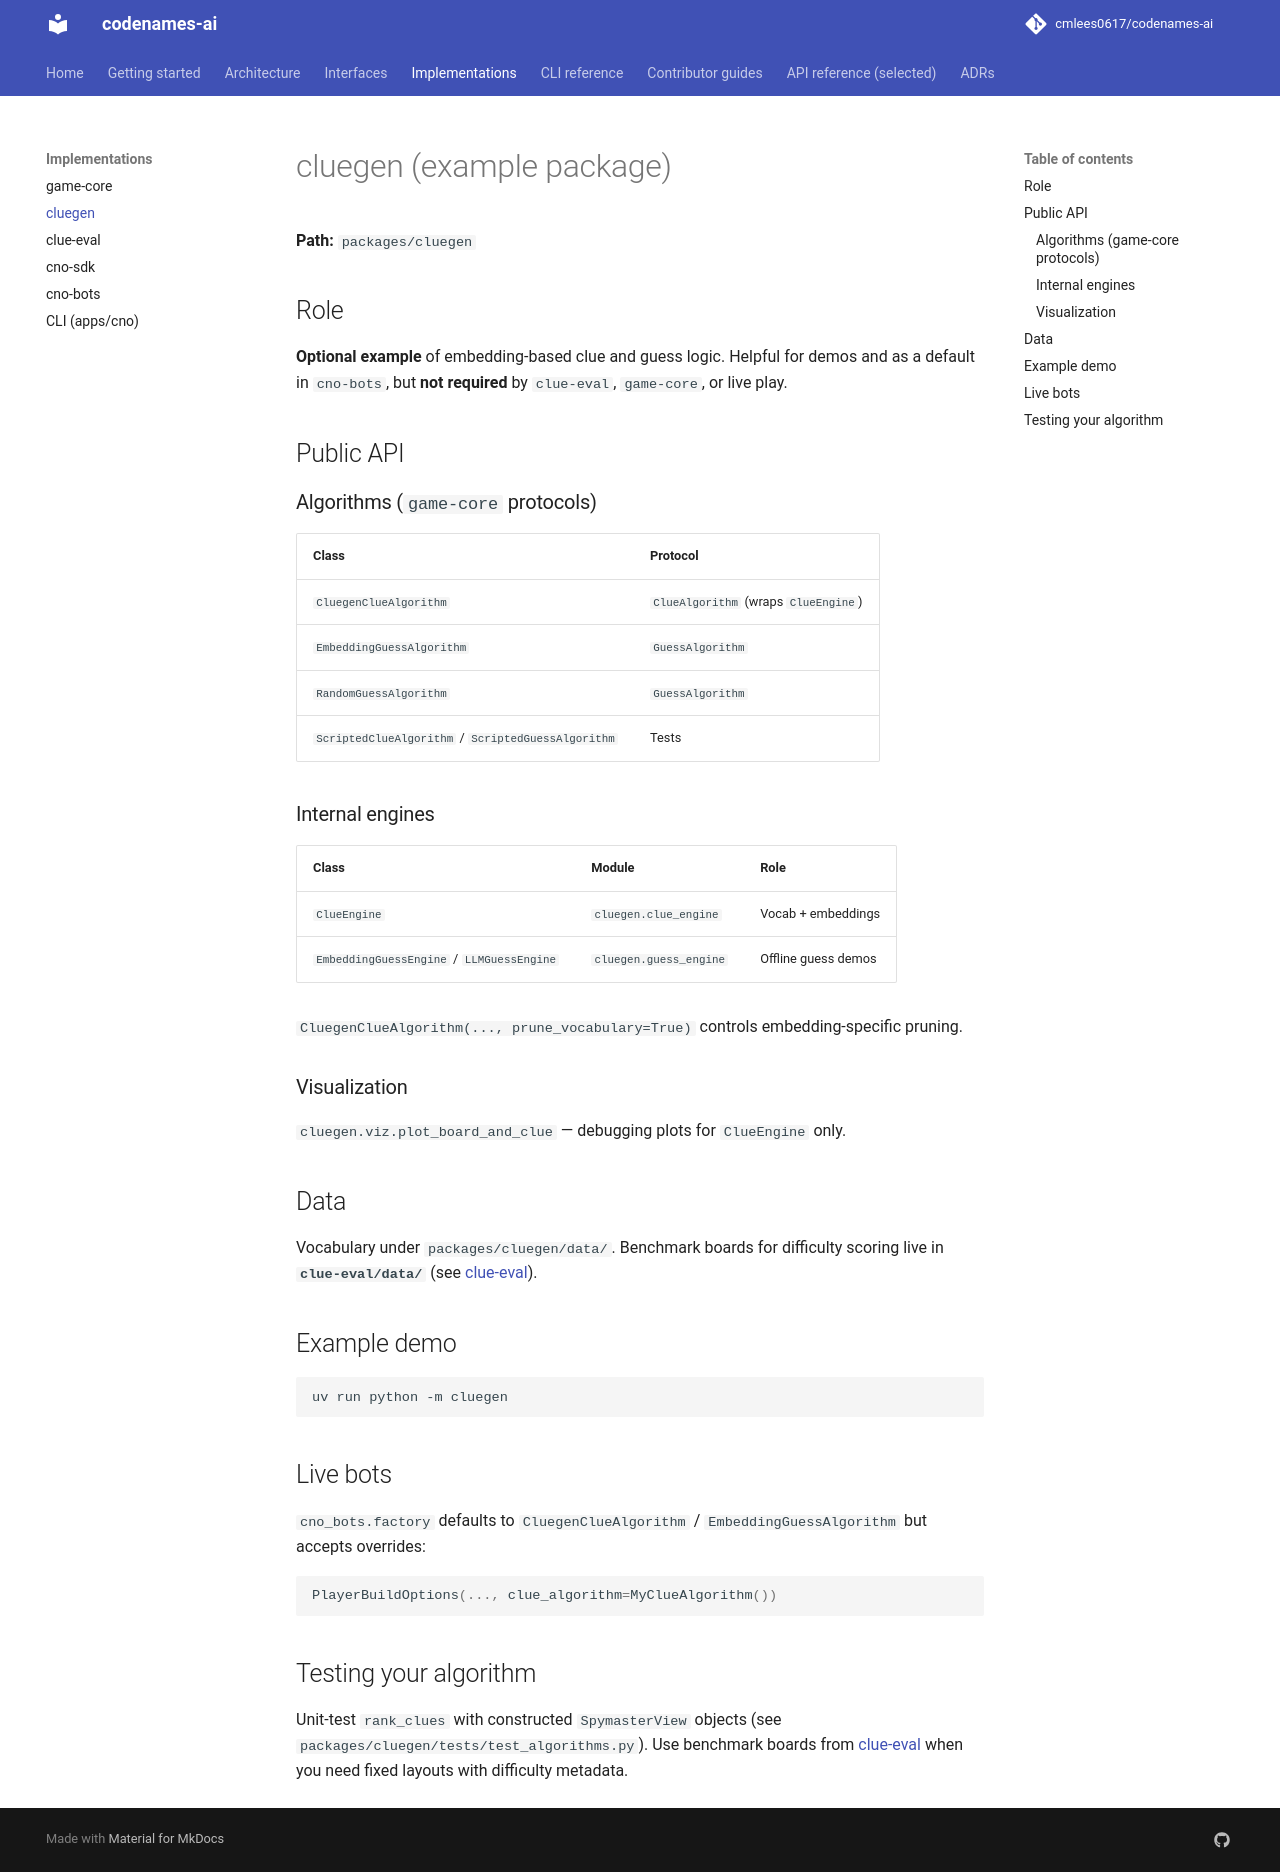

repository: cmlees0617/codenames-ai · page: implementations/cluegen/index.html · generator: mkdocs

# cluegen (example package)

**Path:** `packages/cluegen`

## Role

**Optional example** of embedding-based clue and guess logic. Helpful for demos and as a default in `cno-bots`, but **not required** by `clue-eval`, `game-core`, or live play.

## Public API

### Algorithms (`game-core` protocols)

| Class | Protocol |
|-------|----------|
| `CluegenClueAlgorithm` | `ClueAlgorithm` (wraps `ClueEngine`) |
| `EmbeddingGuessAlgorithm` | `GuessAlgorithm` |
| `RandomGuessAlgorithm` | `GuessAlgorithm` |
| `ScriptedClueAlgorithm` / `ScriptedGuessAlgorithm` | Tests |

### Internal engines

| Class | Module | Role |
|-------|--------|------|
| `ClueEngine` | `cluegen.clue_engine` | Vocab + embeddings |
| `EmbeddingGuessEngine` / `LLMGuessEngine` | `cluegen.guess_engine` | Offline guess demos |

`CluegenClueAlgorithm(..., prune_vocabulary=True)` controls embedding-specific pruning.

### Visualization

`cluegen.viz.plot_board_and_clue` — debugging plots for `ClueEngine` only.

## Data

Vocabulary under `packages/cluegen/data/`. Benchmark boards for difficulty scoring live in **`clue-eval/data/`** (see [clue-eval](clue-eval.md)).

## Example demo

```bash
uv run python -m cluegen
```

## Live bots

`cno_bots.factory` defaults to `CluegenClueAlgorithm` / `EmbeddingGuessAlgorithm` but accepts overrides:

```python
PlayerBuildOptions(..., clue_algorithm=MyClueAlgorithm())
```

## Testing your algorithm

Unit-test `rank_clues` with constructed `SpymasterView` objects (see `packages/cluegen/tests/test_algorithms.py`). Use benchmark boards from [clue-eval](clue-eval.md) when you need fixed layouts with difficulty metadata.
